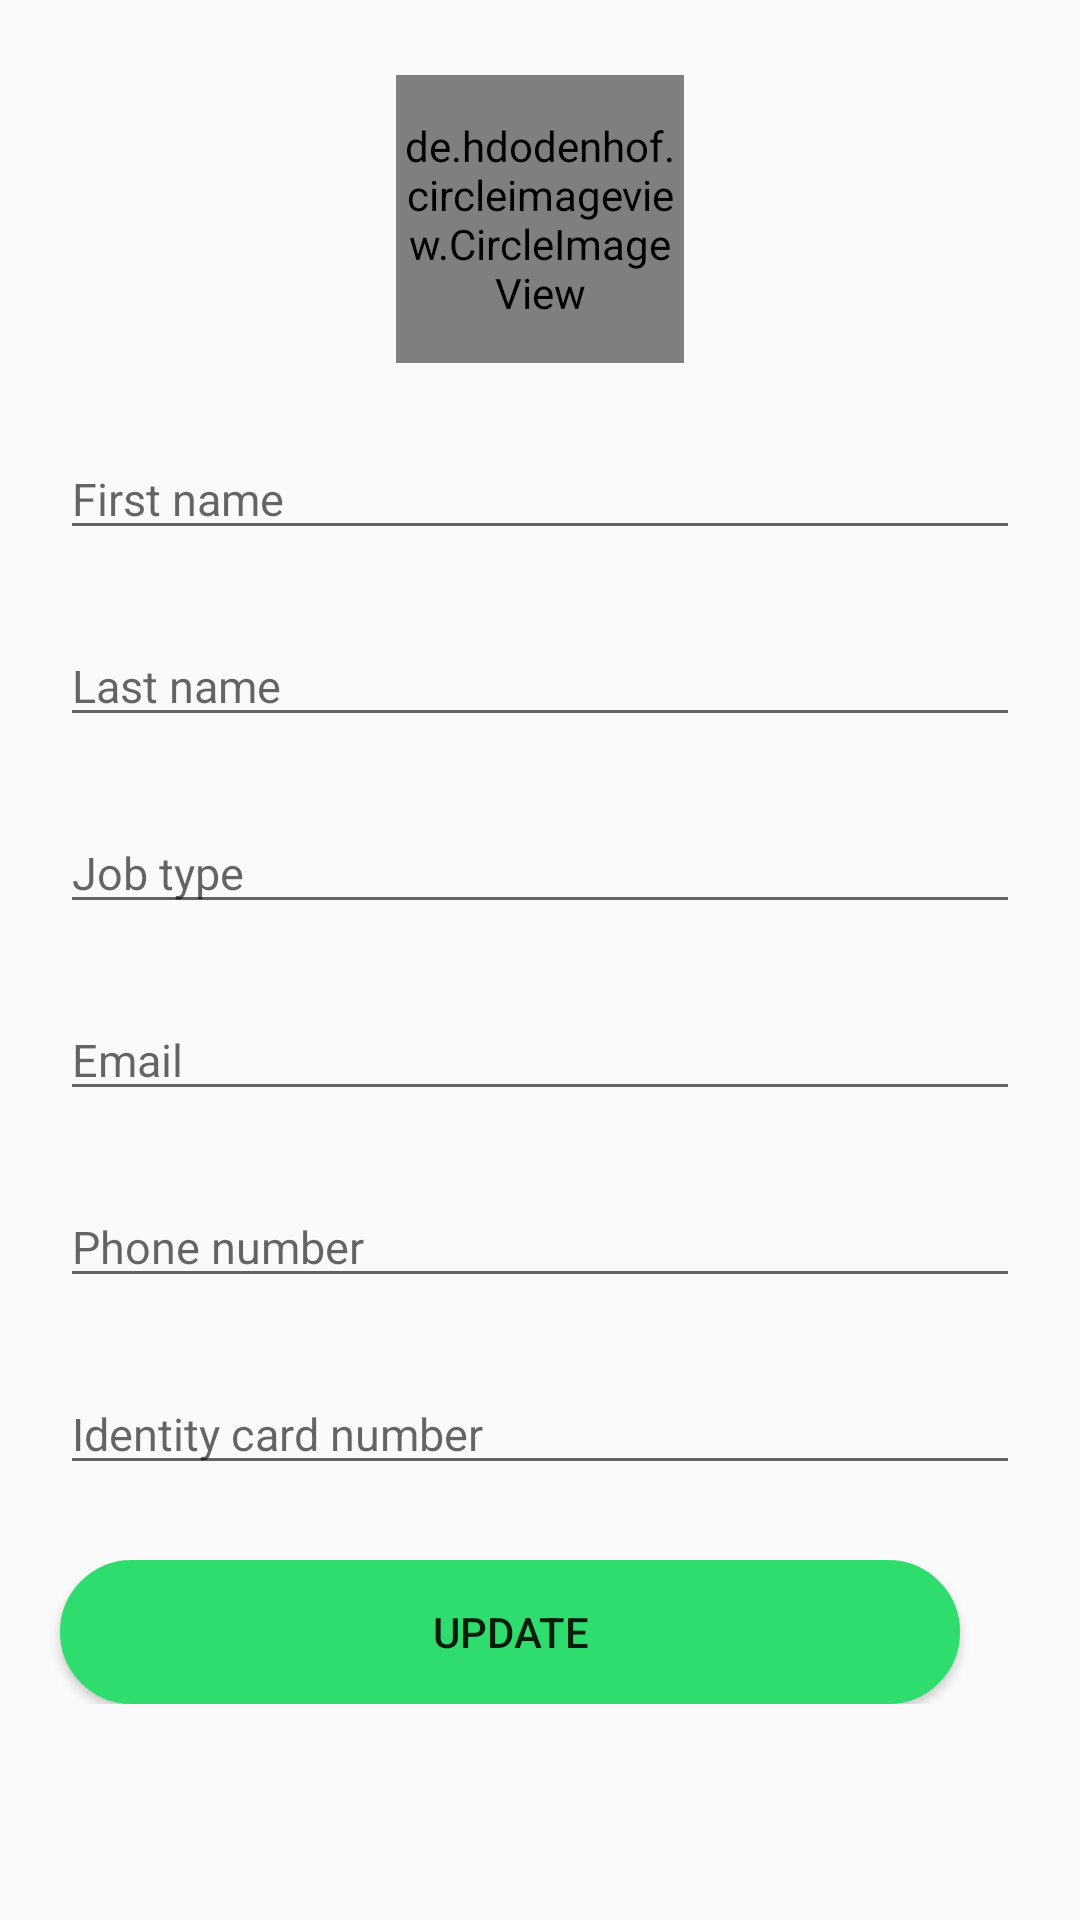

Android layout source for this screen:
<!-- AndroidManifest.xml: application theme Theme.BackOfficer -->
<!-- res/layout/edit_profile.xml -->
<?xml version="1.0" encoding="utf-8"?>
<LinearLayout xmlns:android="http://schemas.android.com/apk/res/android"
    android:layout_width="match_parent"
    android:layout_height="match_parent"
    android:orientation="vertical">

    <de.hdodenhof.circleimageview.CircleImageView
        android:id="@+id/civPersonalEditProfile"
        android:layout_width="@dimen/sizeCircleViewViewInformation"
        android:layout_height="@dimen/sizeCircleViewViewInformation"
        android:layout_gravity="center"
        android:layout_marginTop="@dimen/marginTopViewInformation"
        android:src="@drawable/personal_image_example" />

    <EditText
        android:id="@+id/txtFirstNameEditProfile"
        style="@style/viewInformation"
        android:layout_width="match_parent"
        android:layout_height="wrap_content"
        android:hint="@string/firstNameViewInformation" />

    <EditText
        android:id="@+id/txtLastNameEditProfile"
        style="@style/viewInformation"
        android:layout_width="match_parent"
        android:layout_height="wrap_content"
        android:hint="@string/lastNameViewInformation" />

    <EditText
        android:id="@+id/txtJobTypeEditProfile"
        style="@style/viewInformation"
        android:layout_width="match_parent"
        android:layout_height="wrap_content"
        android:hint="@string/jobTypeViewInformation" />

    <EditText
        android:id="@+id/txtEmailEditProfile"
        style="@style/viewInformation"
        android:layout_width="match_parent"
        android:layout_height="wrap_content"
        android:hint="@string/emailViewInformation" />

    <EditText
        android:id="@+id/txtPhoneNumberEditProfile"
        style="@style/viewInformation"
        android:layout_width="match_parent"
        android:layout_height="wrap_content"
        android:hint="@string/phoneNumberViewInformation" />

    <EditText
        android:id="@+id/txtIdentityCardNumberEditProfile"
        style="@style/viewInformation"
        android:layout_width="match_parent"
        android:layout_height="wrap_content"
        android:hint="@string/identityCardNumberViewInformation" />

    <LinearLayout
        android:layout_width="match_parent"
        android:layout_height="wrap_content"
        android:layout_marginTop="@dimen/marginTopViewInformation"
        android:orientation="horizontal">

        <Button
            android:id="@+id/btnUpdateEditProfile"
            android:layout_width="0dp"
            android:layout_height="wrap_content"
            android:layout_marginStart="@dimen/marginStartViewInformation"
            android:layout_weight="2"
            android:background="@drawable/no_sharp_corner_garbage_color"
            android:text="@string/updateEditProfile" />

        <ImageButton
            android:id="@+id/ibBackPressEditProfile"
            android:layout_width="wrap_content"
            android:layout_height="wrap_content"
            android:layout_gravity="center"
            android:layout_marginStart="@dimen/marginStartViewInformation"
            android:layout_marginEnd="@dimen/marginEndViewInformation"
            android:background="@drawable/no_sharp_corner_back_icon"
            android:src="@drawable/back_icon" />

    </LinearLayout>
</LinearLayout>
<!-- resources referenced by this layout -->
<resources>
  <dimen name="marginEndViewInformation">20dp</dimen>
  
      //Manage Account
  <dimen name="marginStartViewInformation">20dp</dimen>
  <dimen name="marginTopViewInformation">25dp</dimen>
  <dimen name="sizeCircleViewViewInformation">96dp</dimen>
  <!-- drawable no_sharp_corner_back_icon (drawable-v24) -->
  <?xml version="1.0" encoding="utf-8"?>
  <shape xmlns:android="http://schemas.android.com/apk/res/android">
      <corners android:radius="30dp"/>
      <stroke
          android:width="1dp"
          android:color="@color/grayBackIcon"/>
      <solid android:color="@color/grayBackIcon"/>
  </shape>
  <!-- drawable no_sharp_corner_garbage_color (drawable) -->
  <?xml version="1.0" encoding="utf-8"?>
  <shape xmlns:android="http://schemas.android.com/apk/res/android">
      <corners android:radius="30dp"/>
      <stroke
          android:width="1dp"
          android:color="@color/greenGarbageSignIn"/>
      <solid android:color="@color/greenGarbageSignIn"/>
  </shape>
  <!-- drawable personal_image_example: jpg bitmap (drawable-xhdpi, 633682 bytes) -->
  <string name="emailViewInformation">Email</string>
  <string name="firstNameViewInformation">First name</string>
  <string name="identityCardNumberViewInformation">Identity card number</string>
  
      //Edit Profile (Use many things the same as View Information)
  <string name="jobTypeViewInformation">Job type</string>
  <string name="lastNameViewInformation">Last name</string>
  <string name="phoneNumberViewInformation">Phone number</string>
  <string name="updateEditProfile">Update</string>
  
      //Manage Account
  <style name="viewInformation">
          <item name="android:layout_marginTop">@dimen/marginTopViewInformation</item>
          <item name="android:layout_marginStart">@dimen/marginStartViewInformation</item>
          <item name="android:layout_marginEnd">@dimen/marginEndViewInformation</item>
          <item name="android:textSize">@dimen/textSizeViewInformation</item>
          <item name="android:textColor">@android:color/black</item>
      </style>
  <style name="Theme.BackOfficer" parent="Theme.MaterialComponents.DayNight.NoActionBar.Bridge">
          
          <item name="colorPrimary">@color/purple_500</item>
          <item name="colorPrimaryVariant">@color/purple_700</item>
          <item name="colorOnPrimary">@color/white</item>
          
          <item name="colorSecondary">@color/teal_200</item>
          <item name="colorSecondaryVariant">@color/teal_700</item>
          <item name="colorOnSecondary">@color/black</item>
          
          <item name="android:statusBarColor" tools:targetApi="l">?attr/colorPrimaryVariant</item>
          
      </style>
  <color name="grayBackIcon">#B2B6B5</color>
  <color name="greenGarbageSignIn">#2FDD6E</color>
  
      //View Information
  <dimen name="textSizeViewInformation">15sp</dimen>
  <color name="purple_500">#FF6200EE</color>
  <color name="purple_700">#FF3700B3</color>
  <color name="white">#FFFFFFFF</color>
  <color name="teal_200">#FF03DAC5</color>
  <color name="teal_700">#FF018786</color>
  <color name="black">#FF000000</color>
</resources>
